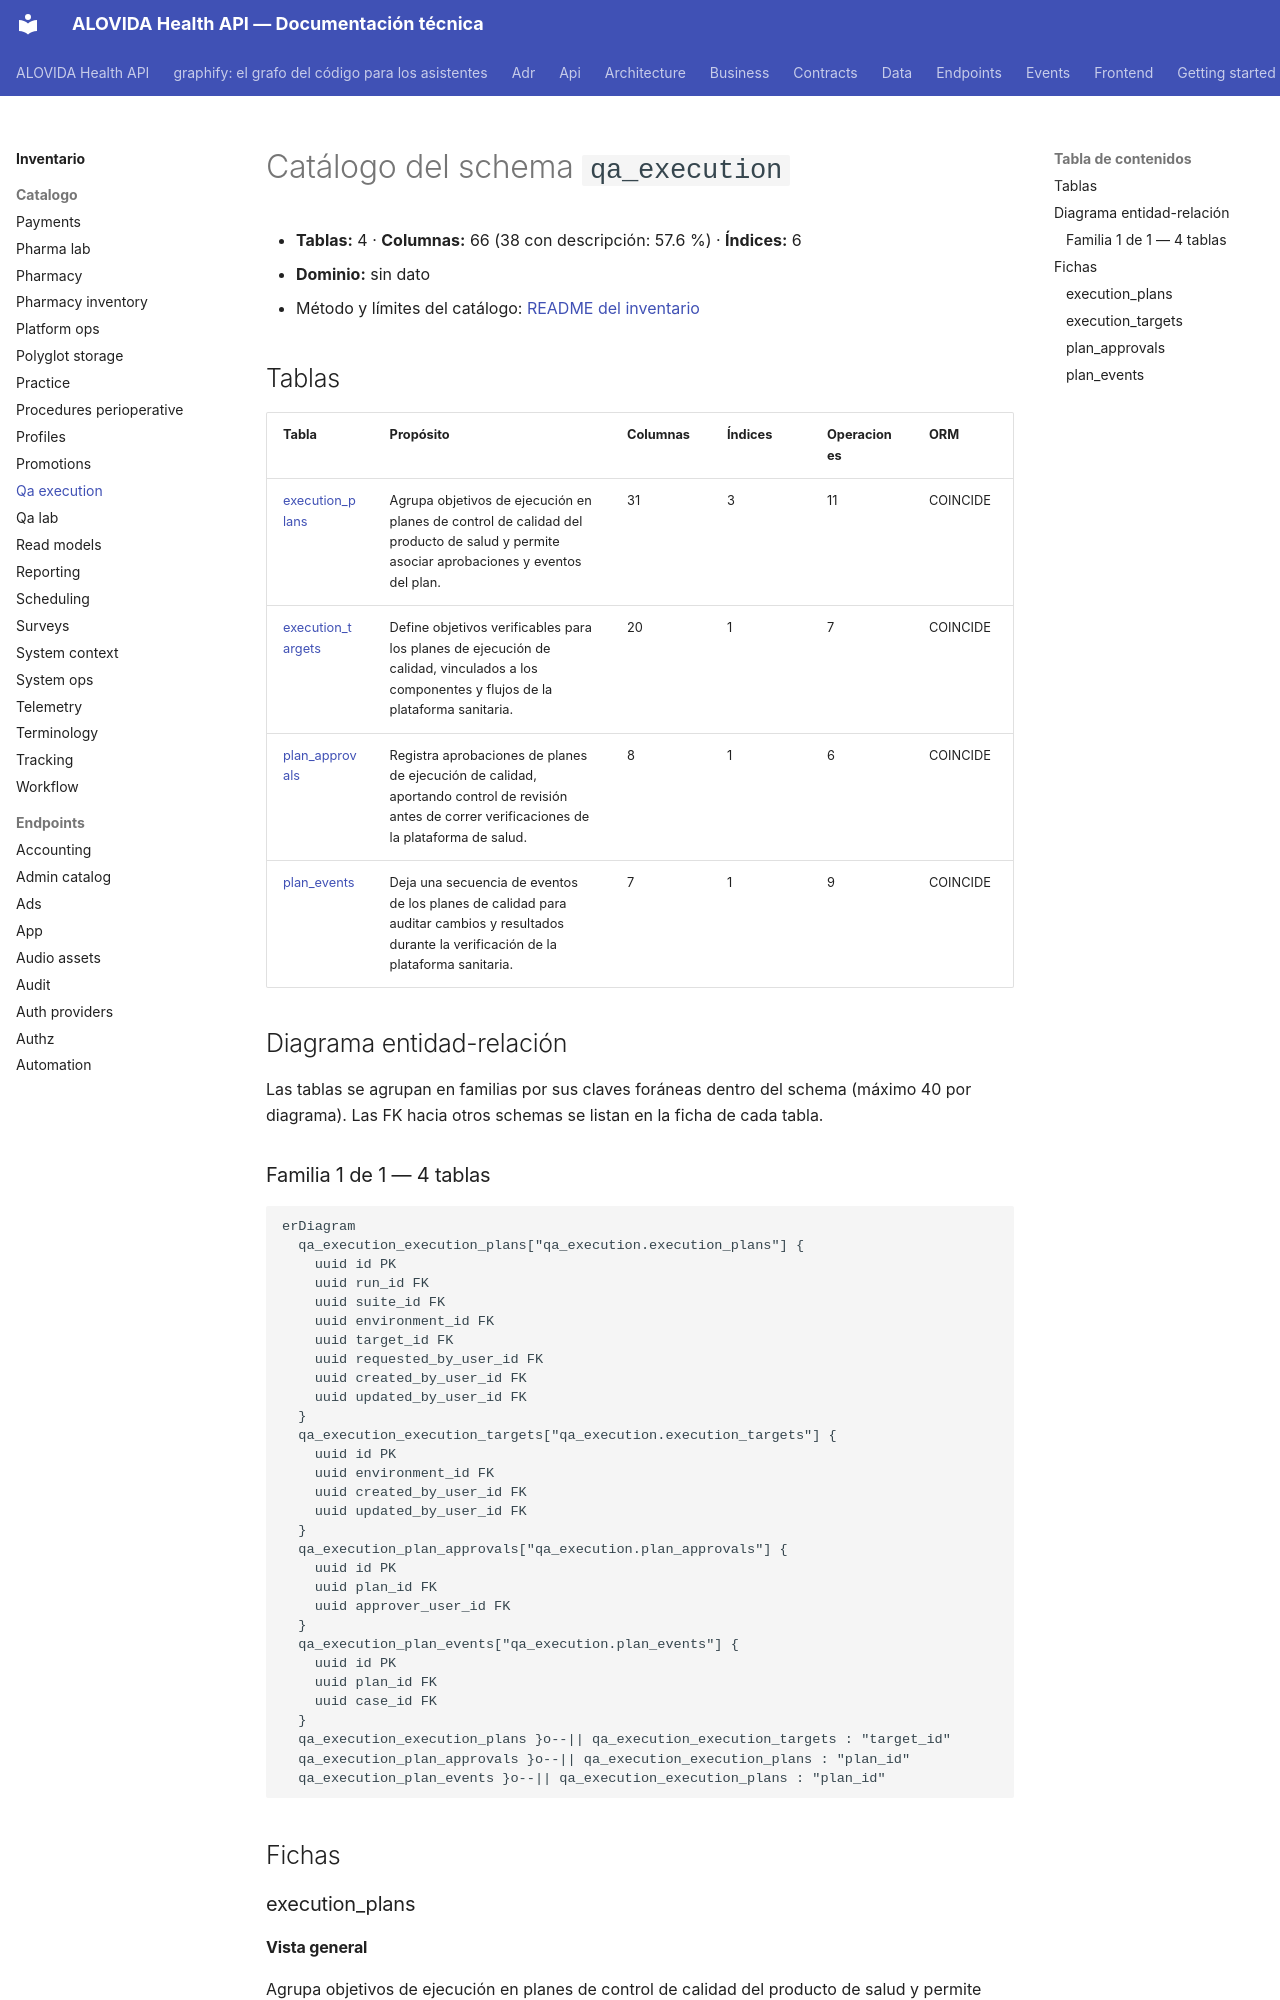

repository: mdavila-2001/mantra-core-health-api · page: inventario/catalogo/qa_execution/index.html · generator: mkdocs

<!-- AUTOGENERADO por tools/inventario/catalogo.mjs. No editar manualmente. -->

# Catálogo del schema `qa_execution`

- **Tablas:** 4 · **Columnas:** 66 (38 con descripción: 57.6 %) · **Índices:** 6
- **Dominio:** sin dato
- Método y límites del catálogo: [README del inventario](../README.md)

## Tablas

| Tabla | Propósito | Columnas | Índices | Operaciones | ORM |
|---|---|---|---|---|---|
| [execution_plans](#execution_plans) | Agrupa objetivos de ejecución en planes de control de calidad del producto de salud y permite asociar aprobaciones y eventos del plan. | 31 | 3 | 11 | COINCIDE |
| [execution_targets](#execution_targets) | Define objetivos verificables para los planes de ejecución de calidad, vinculados a los componentes y flujos de la plataforma sanitaria. | 20 | 1 | 7 | COINCIDE |
| [plan_approvals](#plan_approvals) | Registra aprobaciones de planes de ejecución de calidad, aportando control de revisión antes de correr verificaciones de la plataforma de salud. | 8 | 1 | 6 | COINCIDE |
| [plan_events](#plan_events) | Deja una secuencia de eventos de los planes de calidad para auditar cambios y resultados durante la verificación de la plataforma sanitaria. | 7 | 1 | 9 | COINCIDE |

## Diagrama entidad-relación

Las tablas se agrupan en familias por sus claves foráneas dentro del schema (máximo 40 por diagrama). Las FK hacia otros schemas se listan en la ficha de cada tabla.

### Familia 1 de 1 — 4 tablas

```mermaid
erDiagram
  qa_execution_execution_plans["qa_execution.execution_plans"] {
    uuid id PK
    uuid run_id FK
    uuid suite_id FK
    uuid environment_id FK
    uuid target_id FK
    uuid requested_by_user_id FK
    uuid created_by_user_id FK
    uuid updated_by_user_id FK
  }
  qa_execution_execution_targets["qa_execution.execution_targets"] {
    uuid id PK
    uuid environment_id FK
    uuid created_by_user_id FK
    uuid updated_by_user_id FK
  }
  qa_execution_plan_approvals["qa_execution.plan_approvals"] {
    uuid id PK
    uuid plan_id FK
    uuid approver_user_id FK
  }
  qa_execution_plan_events["qa_execution.plan_events"] {
    uuid id PK
    uuid plan_id FK
    uuid case_id FK
  }
  qa_execution_execution_plans }o--|| qa_execution_execution_targets : "target_id"
  qa_execution_plan_approvals }o--|| qa_execution_execution_plans : "plan_id"
  qa_execution_plan_events }o--|| qa_execution_execution_plans : "plan_id"
```

## Fichas

### execution_plans
